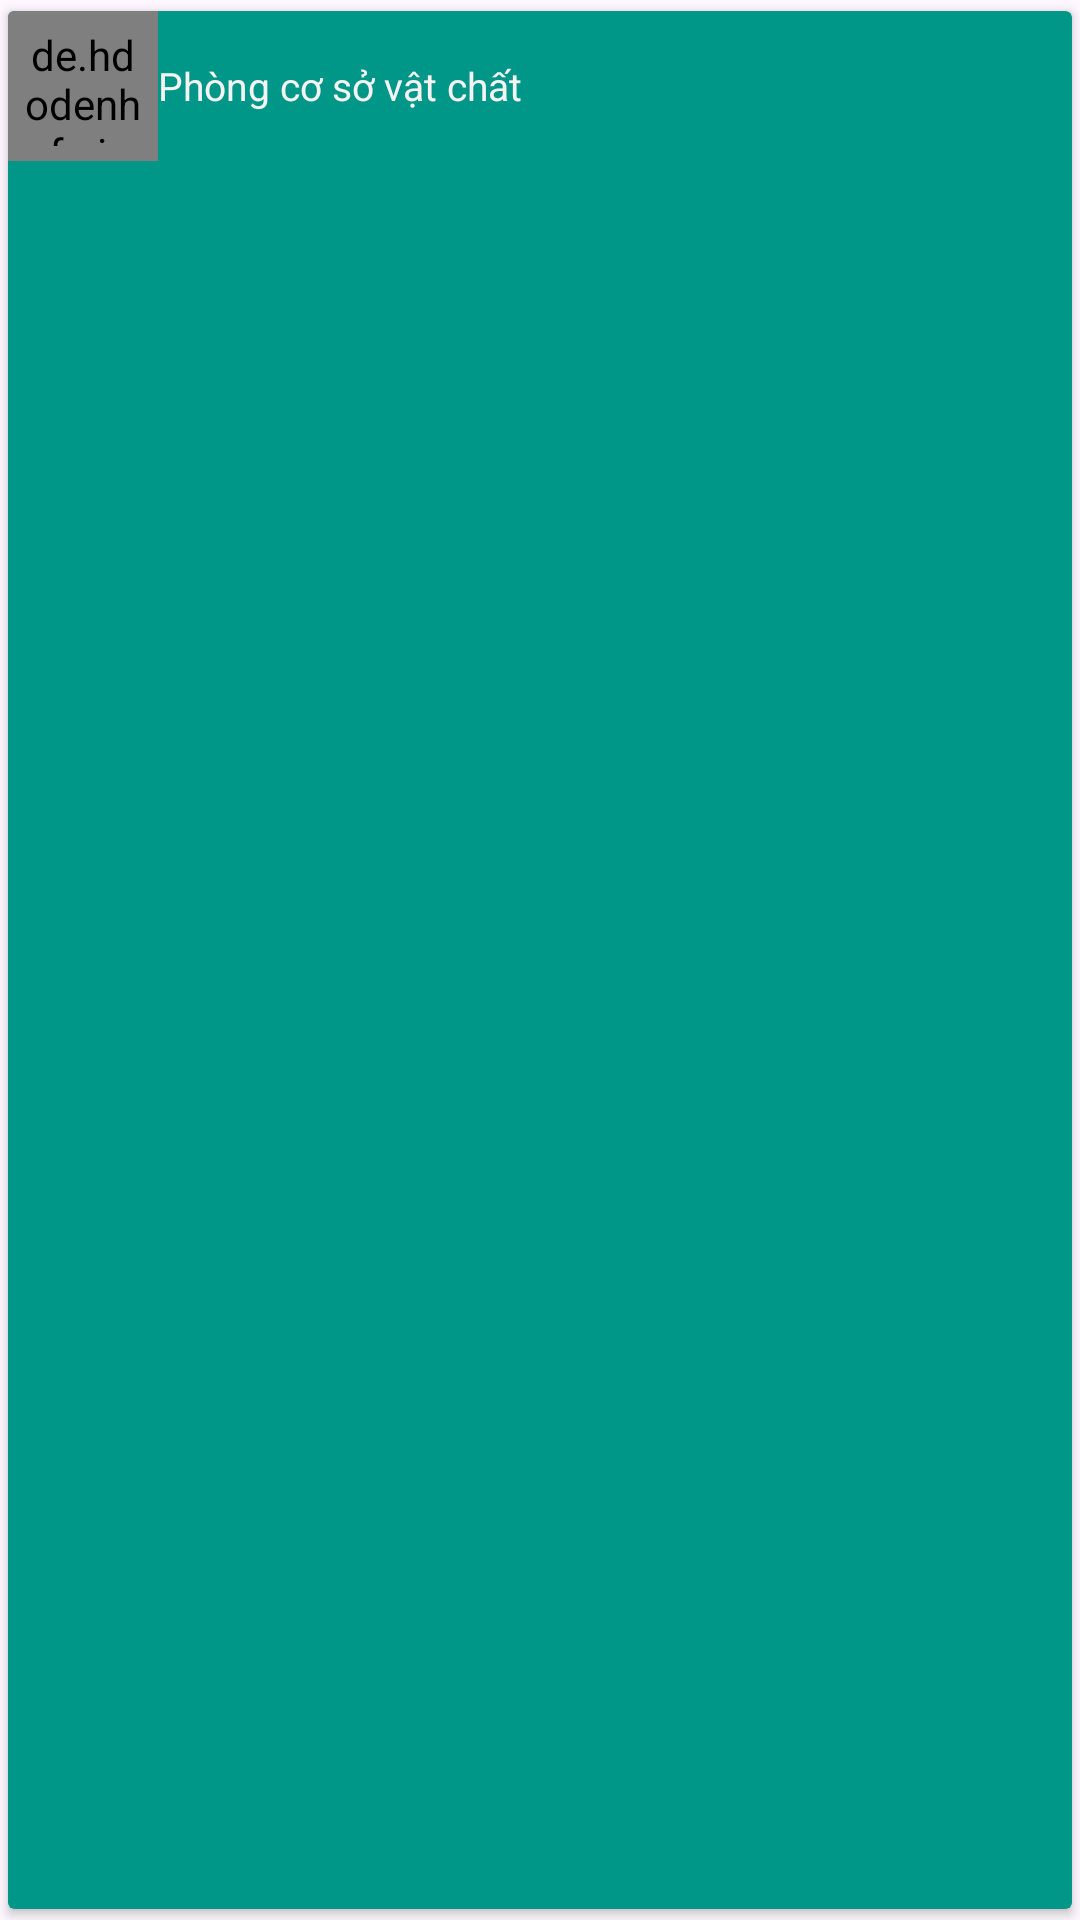

Reconstruct the res/layout file that produces this screen, plus the resources it refers to.
<!-- AndroidManifest.xml: application theme Theme.Demo_SQLLite -->
<!-- res/layout/listview_layout.xml -->
<?xml version="1.0" encoding="utf-8"?>
<androidx.cardview.widget.CardView xmlns:android="http://schemas.android.com/apk/res/android"
    xmlns:app="http://schemas.android.com/apk/res-auto"
    android:layout_width="match_parent"
    android:layout_height="wrap_content"
    android:backgroundTint="#009688"
    app:cardUseCompatPadding="true">


    <RelativeLayout
        android:layout_width="match_parent"
        android:layout_height="wrap_content">

        <de.hdodenhof.circleimageview.CircleImageView
            android:id="@+id/imghome"
            android:layout_width="50dp"
            android:layout_height="50dp"
            android:padding="5dp"
            android:src="@drawable/baseline_home_24"
            app:civ_border_color="#F1F1EE"
            app:civ_border_width="1dp" />

        <TextView
            android:id="@+id/txtTen"
            android:layout_width="match_parent"
            android:layout_height="wrap_content"
            android:layout_centerInParent="true"
            android:layout_toEndOf="@+id/imghome"
            android:text="Phòng cơ sở vật chất"
            android:textColor="#F6F3F3"
            android:textSize="13sp" />

        <ImageView
            android:id="@+id/edit"
            android:layout_width="wrap_content"
            android:layout_height="wrap_content"
            android:layout_alignParentEnd="true"
            android:layout_centerInParent="true"
            android:layout_marginEnd="40dp"
            android:src="@drawable/baseline_edit_24"
            app:tint="#FFC107" />

        <ImageView
            android:id="@+id/delete"
            android:layout_width="wrap_content"
            android:layout_height="wrap_content"
            android:layout_alignParentEnd="true"
            android:layout_centerInParent="true"
            android:layout_marginEnd="10dp"
            android:src="@drawable/baseline_delete_24"
            app:tint="#F40505" />

    </RelativeLayout>




</androidx.cardview.widget.CardView>
<!-- resources referenced by this layout -->
<resources>
  <style name="Theme.Demo_SQLLite" parent="Base.Theme.Demo_SQLLite" />
  <style name="Base.Theme.Demo_SQLLite" parent="Theme.Material3.DayNight.NoActionBar">
          
          
      </style>
</resources>
